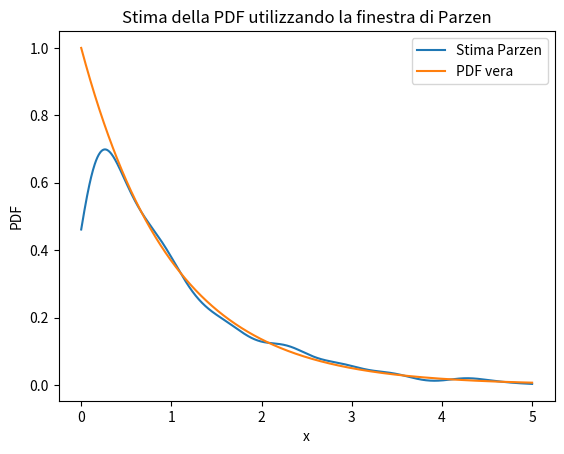

Reproduce this figure in Python.
import numpy as np
import matplotlib.pyplot as plt

# Definisci la funzione di densità di probabilità esponenziale
def exponential_pdf(x, rate):
    return np.exp(-rate * x)

# Definizione della finestra di Parzen con finestra gaussiana
def parzen_window(x, data, h):
    
    n = len(data)
    window = 1 / (np.sqrt(2 * np.pi) * h) * np.exp(-0.5 * ((x - data) / h) ** 2)
    return np.sum(window) / (n)
    



if __name__ == '__main__':
    # Generazione di dati da una PDF esponenziale
    np.random.seed(42)
    data = np.random.exponential(scale=1.0, size=1000)
    
    # Parametri per la finestra di Parzen
    h = 0.2  # Larghezza della finestra

    # Generazione di punti su cui stimare la PDF
    x = np.linspace(0, 5, 1000)

    # Calcolo della stima della PDF utilizzando la finestra di Parzen
    pdf_estimated = [parzen_window(point, data, h) for point in x]

    # Calcolo della vera PDF esponenziale
    pdf_true = np.exp(-x)

    # Plot dei risultati
    plt.plot(x, pdf_estimated, label='Stima Parzen')
    plt.plot(x, pdf_true, label='PDF vera')
    plt.xlabel('x')
    plt.ylabel('PDF')
    plt.title('Stima della PDF utilizzando la finestra di Parzen')
    plt.legend()
    plt.show()
    